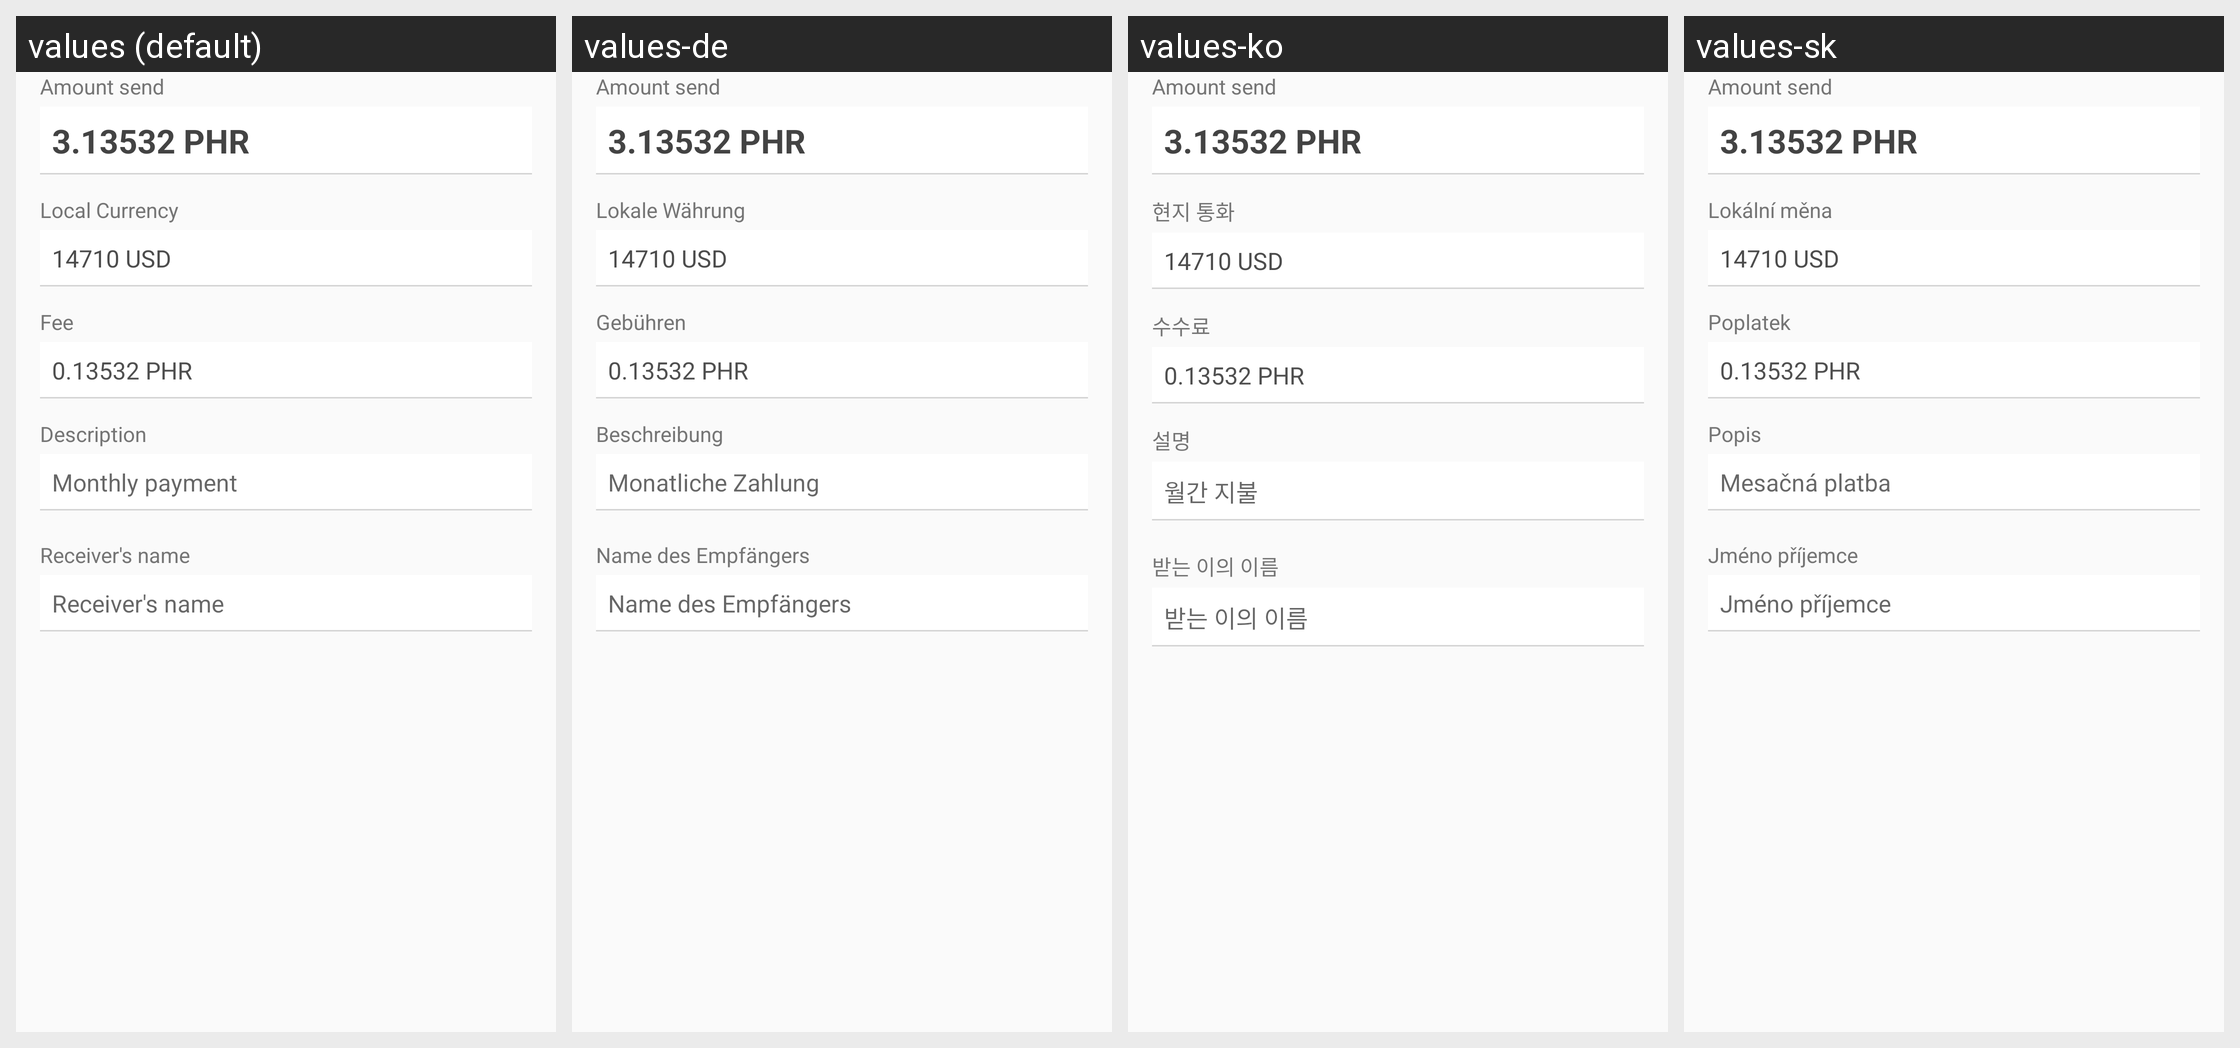

Strings drawn on this Android screen and how each of the app's shown locales translates them:
Android screen res/layout/dialog_send_confirmation.xml rendered under 4 locales, left to right: values (default), values-de, values-ko, values-sk. Device: Nexus 5 (rendered at 1080×1920; each locale shown at half size, 540×960, under a caption strip naming it); theme AppTheme.
Other locales in the repository, not shown: values-cs, values-es, values-fi, values-fr, values-ja, values-nl, values-pt.
Strings drawn on this screen, with the default value and each locale's value (text and hints the layout hard-codes, and strings that could not be matched under every locale, appear in the picture but are not listed):

title_send
  values: Amount send
  values-de: Amount send  [not translated; the default value is used]
  values-ko: Amount send  [not translated; the default value is used]
  values-sk: Amount send  [not translated; the default value is used]

title_currency
  values: Local Currency
  values-de: Lokale Währung
  values-ko: 현지 통화
  values-sk: Lokální měna

title_fee
  values: Fee
  values-de: Gebühren
  values-ko: 수수료
  values-sk: Poplatek

title_description
  values: Description
  values-de: Beschreibung
  values-ko: 설명
  values-sk: Popis

add_memo
  values: Monthly payment
  values-de: Monatliche Zahlung
  values-ko: 월간 지불
  values-sk: Mesačná platba

title_receiver_name
  values: Receiver's name
  values-de: Name des Empfängers
  values-ko: 받는 이의 이름
  values-sk: Jméno příjemce
